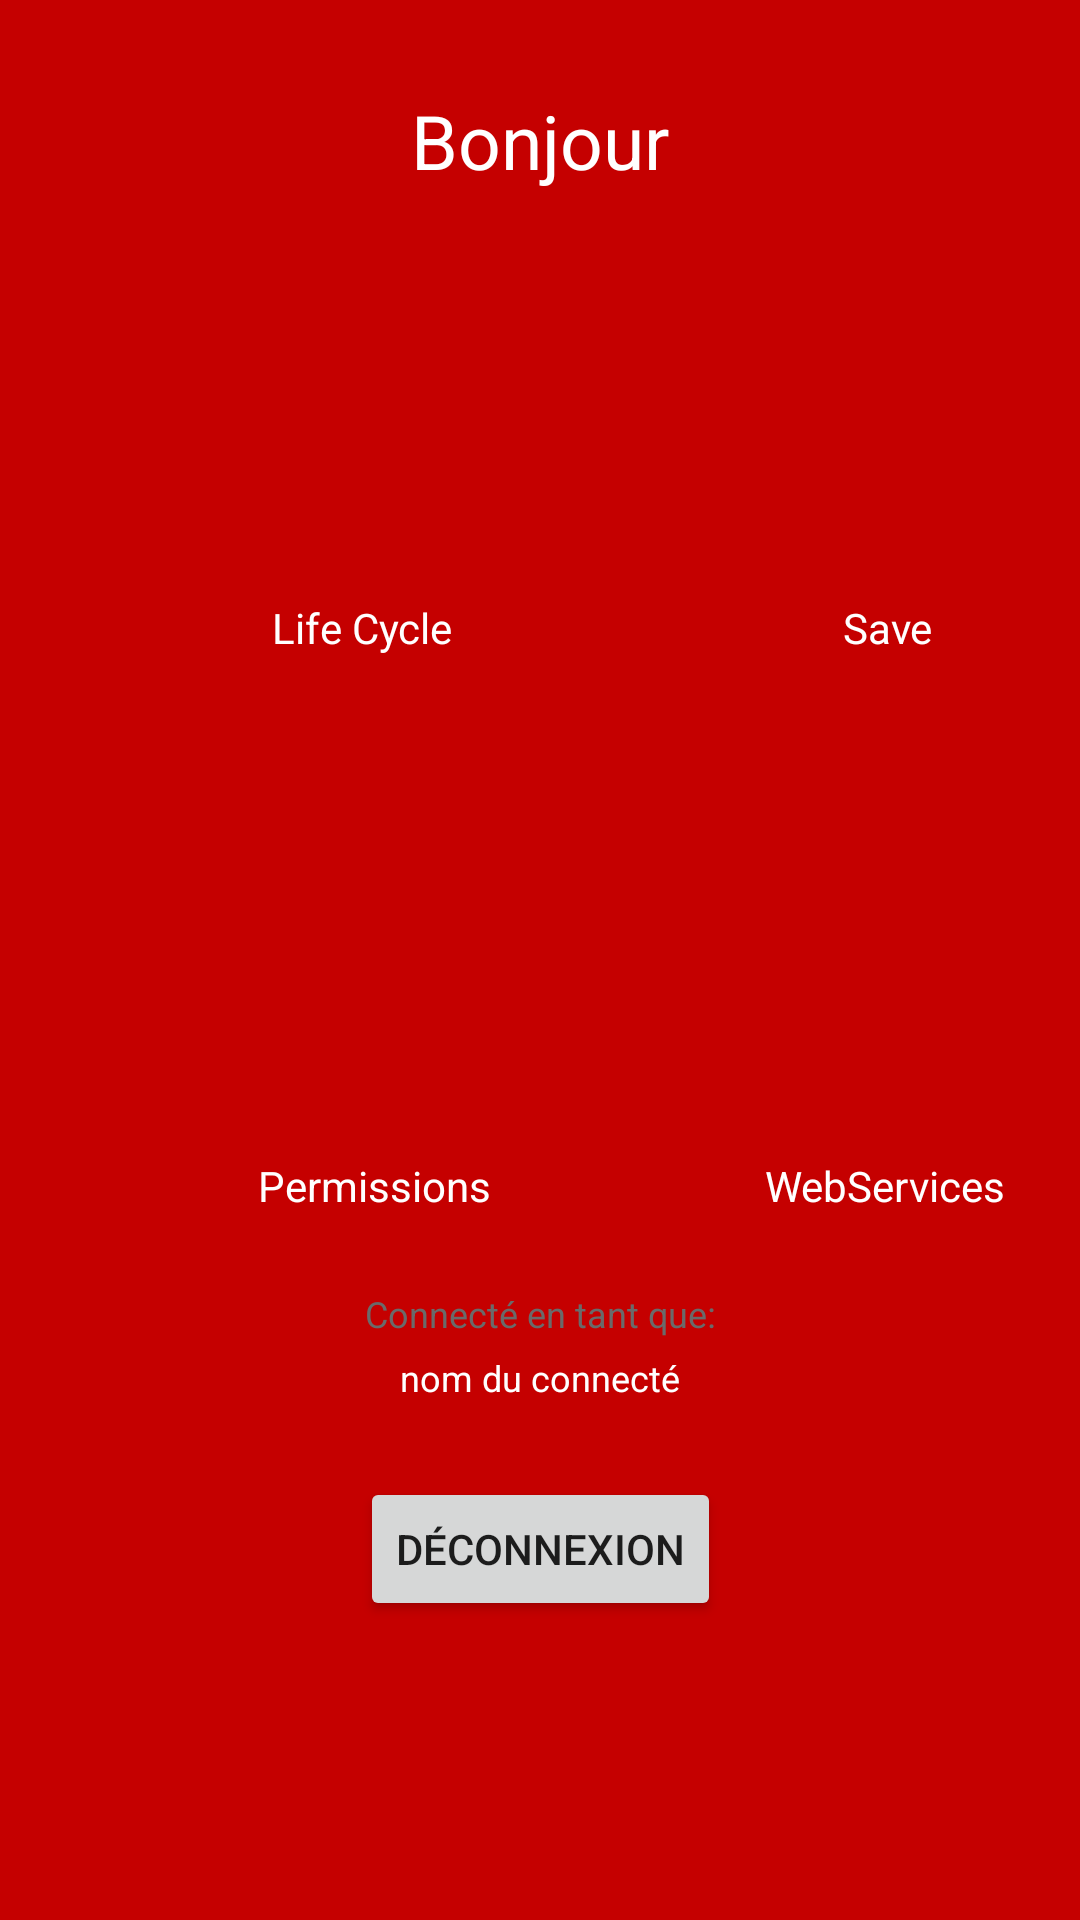

Produce the Android XML layout that renders to this screen, including the resource entries it uses.
<!-- AndroidManifest.xml: activity theme AppTheme.BackGroundColorIsRed -->
<!-- res/layout/activity_home.xml -->
<?xml version="1.0" encoding="utf-8"?>
<androidx.constraintlayout.widget.ConstraintLayout xmlns:android="http://schemas.android.com/apk/res/android"
    xmlns:app="http://schemas.android.com/apk/res-auto"
    xmlns:tools="http://schemas.android.com/tools"
    android:layout_width="match_parent"
    android:layout_height="match_parent"
    tools:context=".HomeActivity">

    <ImageView
        android:id="@+id/logo_isen"
        android:layout_width="wrap_content"
        android:layout_height="wrap_content"
        android:adjustViewBounds="true"
        android:focusable="true"
        android:focusableInTouchMode="true"
        android:maxHeight="150dp"
        app:layout_constraintStart_toStartOf="parent"
        app:layout_constraintTop_toTopOf="parent"
        app:srcCompat="@drawable/isen_logo_rounded" />

    <TextView
        android:id="@+id/title_HomeActivity"
        android:layout_width="wrap_content"
        android:layout_height="wrap_content"
        android:layout_marginTop="30dp"
        android:textSize="25sp"
        android:textColor="@color/white"
        android:text="@string/bonjour"
        app:layout_constraintEnd_toEndOf="parent"
        app:layout_constraintStart_toStartOf="parent"
        app:layout_constraintTop_toBottomOf="@+id/logo_isen" />

    <ImageView
        android:id="@+id/idButtonCycle"
        android:layout_width="90dp"
        android:layout_height="90dp"
        android:layout_marginLeft="80dp"
        android:layout_marginTop="30dp"
        app:layout_constraintStart_toStartOf="parent"
        app:layout_constraintTop_toBottomOf="@+id/title_HomeActivity"
        app:srcCompat="@android:drawable/stat_notify_chat" />

    <ImageView
        android:id="@+id/idSave"
        android:layout_width="90dp"
        android:layout_height="90dp"
        android:layout_marginLeft="80dp"
        app:layout_constraintBottom_toBottomOf="@+id/idButtonCycle"
        app:layout_constraintStart_toEndOf="@+id/idButtonCycle"
        app:layout_constraintTop_toTopOf="@+id/idButtonCycle"
        app:layout_constraintVertical_bias="0.0"
        app:srcCompat="@android:drawable/ic_menu_save" />

    <ImageView
        android:id="@+id/idBtnPermit"
        android:layout_width="90dp"
        android:layout_height="90dp"
        android:layout_marginTop="96dp"
        app:layout_constraintEnd_toEndOf="@+id/idButtonCycle"
        app:layout_constraintStart_toStartOf="@+id/idButtonCycle"
        app:layout_constraintTop_toBottomOf="@+id/idButtonCycle"
        app:srcCompat="@android:drawable/ic_menu_call" />

    <ImageView
        android:id="@+id/idBtnWebServices"
        android:layout_width="90dp"
        android:layout_height="90dp"
        android:layout_marginLeft="80dp"
        app:layout_constraintBottom_toBottomOf="@+id/idBtnPermit"
        app:layout_constraintStart_toEndOf="@+id/idBtnPermit"
        app:layout_constraintTop_toTopOf="@+id/idBtnPermit"
        app:layout_constraintVertical_bias="1.0"
        app:srcCompat="@android:drawable/stat_sys_download" />

    <TextView
        android:id="@+id/textview2"
        android:layout_width="wrap_content"
        android:layout_height="wrap_content"
        android:layout_marginTop="16dp"
        android:textColor="@color/white"
        android:text="Life Cycle"
        app:layout_constraintEnd_toEndOf="@+id/idButtonCycle"
        app:layout_constraintHorizontal_bias="0.357"
        app:layout_constraintStart_toStartOf="@+id/idButtonCycle"
        app:layout_constraintTop_toBottomOf="@+id/idButtonCycle" />

    <TextView
        android:id="@+id/textView3"
        android:layout_width="wrap_content"
        android:layout_height="wrap_content"
        android:layout_marginTop="16dp"
        android:textColor="@color/white"
        android:text="Save"
        app:layout_constraintEnd_toEndOf="@+id/idSave"
        app:layout_constraintHorizontal_bias="0.516"
        app:layout_constraintStart_toStartOf="@+id/idSave"
        app:layout_constraintTop_toBottomOf="@+id/idSave" />

    <TextView
        android:id="@+id/textView4"
        android:layout_width="wrap_content"
        android:layout_height="wrap_content"
        android:layout_marginTop="16dp"
        android:text="Permissions"
        android:textColor="@color/white"
        app:layout_constraintEnd_toEndOf="@+id/idBtnPermit"
        app:layout_constraintHorizontal_bias="0.483"
        app:layout_constraintStart_toStartOf="@+id/idBtnPermit"
        app:layout_constraintTop_toBottomOf="@+id/idBtnPermit" />

    <TextView
        android:id="@+id/textView5"
        android:layout_width="wrap_content"
        android:layout_height="wrap_content"
        android:layout_marginTop="16dp"
        android:textColor="@color/white"
        android:text="WebServices"
        app:layout_constraintEnd_toEndOf="@+id/idBtnWebServices"
        app:layout_constraintHorizontal_bias="0.516"
        app:layout_constraintStart_toStartOf="@+id/idBtnWebServices"
        app:layout_constraintTop_toBottomOf="@+id/idBtnWebServices" />

    <TextView
        android:id="@+id/connected_by"
        android:layout_width="wrap_content"
        android:layout_height="wrap_content"
        android:layout_marginTop="25dp"
        android:textColor="@color/light_grey"
        android:textSize="12dp"
        android:text="Connecté en tant que:"
        app:layout_constraintEnd_toEndOf="@+id/idLogged"
        app:layout_constraintStart_toStartOf="@+id/idLogged"
        app:layout_constraintTop_toBottomOf="@+id/textView4" />

    <TextView
        android:id="@+id/idLogged"
        android:layout_width="wrap_content"
        android:layout_height="wrap_content"
        android:layout_marginTop="5dp"
        android:textColor="@color/white"
        android:textSize="12dp"
        android:text="nom du connecté"
        app:layout_constraintEnd_toEndOf="@+id/title_HomeActivity"
        app:layout_constraintStart_toStartOf="@+id/title_HomeActivity"
        app:layout_constraintTop_toBottomOf="@+id/connected_by" />

    <Button
        android:id="@+id/idButtonDeco"
        android:layout_width="wrap_content"
        android:layout_height="wrap_content"
        android:layout_marginTop="25dp"
        android:text="@string/d_connexion"
        app:layout_constraintEnd_toEndOf="@+id/idLogged"
        app:layout_constraintStart_toStartOf="@+id/idLogged"
        app:layout_constraintTop_toBottomOf="@+id/idLogged" />

</androidx.constraintlayout.widget.ConstraintLayout>
<!-- resources referenced by this layout -->
<resources>
  <color name="light_grey">#6A6A6A</color>
  <color name="white">#FFFFFF</color>
  <!-- drawable isen_logo_rounded: png bitmap (drawable, 89702 bytes) -->
  <string name="bonjour">Bonjour</string>
  <string name="d_connexion">DÉCONNEXION</string>
  <style name="AppTheme.BackGroundColorIsRed">
          <item name="android:windowBackground">@color/colorPrimary</item>
          <item name="android:colorBackground">@color/colorPrimary</item>
      </style>
  <color name="colorPrimary">#C50000</color>
</resources>
